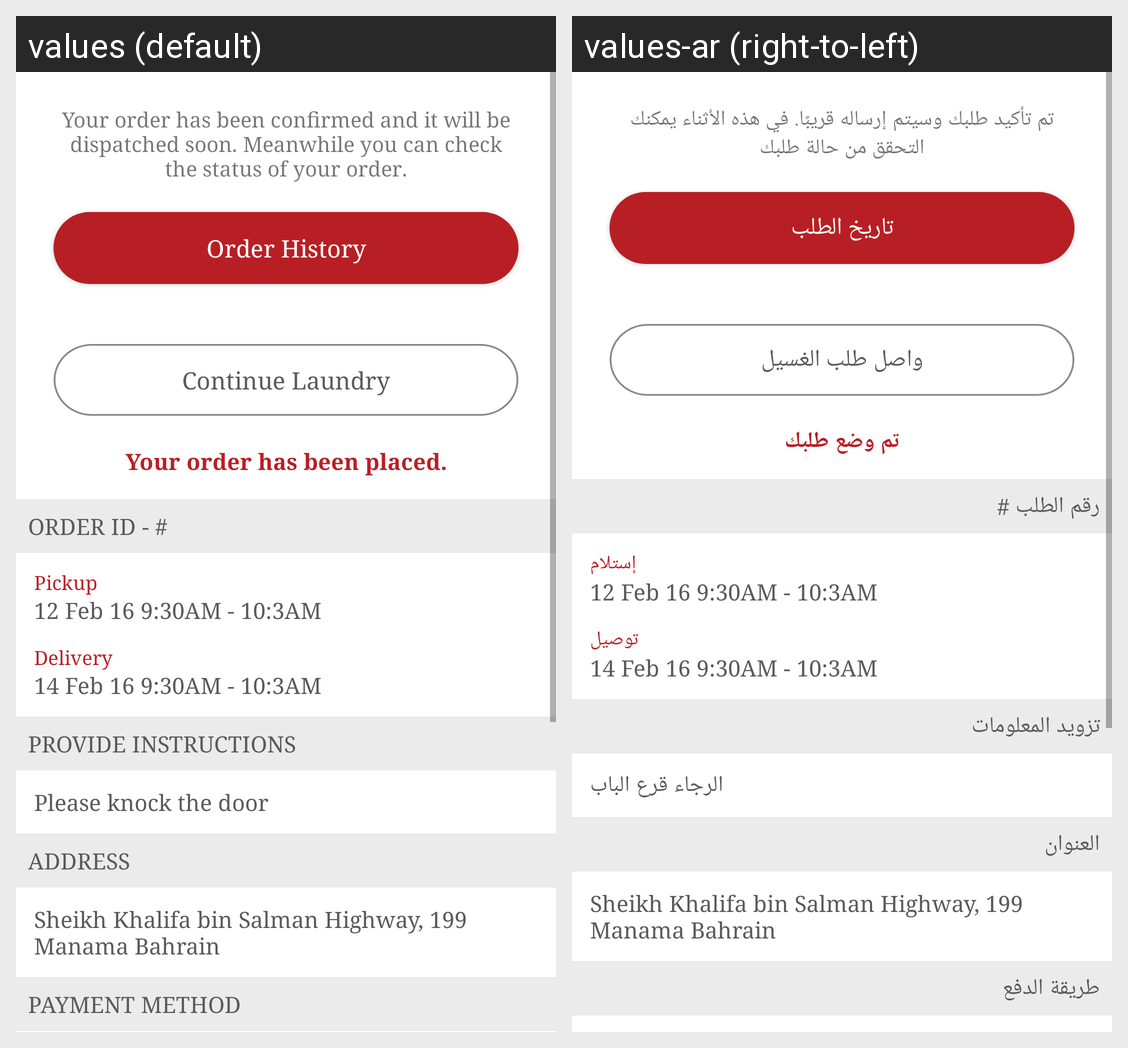

Here is an Android app screen in its default locale and in the app's own translations. Write out the translated-string differences for the strings that appear on this screen.
Android screen res/layout/fragment_order_summary.xml rendered under 2 locales, left to right: values (default), values-ar (right-to-left). Device: Nexus 5 (rendered at 1080×1920; each locale shown at half size, 540×960, under a caption strip naming it); theme AppTheme.
Strings drawn on this screen, with the default value and each locale's value (text and hints the layout hard-codes, and strings that could not be matched under every locale, appear in the picture but are not listed):

your_order_has_been_confirmed_and_we_will_be_dispatched_soon_meanwhile_you_can_check_status_of_your_order
  values: Your order has been confirmed and it will be dispatched soon. Meanwhile you can check the status of your order.
  values-ar: تم تأكيد طلبك وسيتم إرساله قريبًا. في هذه الأثناء يمكنك التحقق من حالة طلبك

order_history
  values: Order History
  values-ar: تاريخ الطلب

continue_laundry
  values: Continue Laundry
  values-ar: واصل طلب الغسيل

your_order_has_been_placed
  values: Your order has been placed.
  values-ar: تم وضع طلبك

order_id_1245
  values: ORDER ID - #
  values-ar: رقم الطلب #

pickup_address
  values: Pickup
  values-ar: إستلام

delivery_address
  values: Delivery
  values-ar: توصيل

provide_instruction
  values: PROVIDE INSTRUCTIONS
  values-ar: تزويد المعلومات

knock_the_door
  values: Please knock the door
  values-ar: الرجاء قرع الباب

addres
  values: ADDRESS
  values-ar: العنوان

sheikh_khalifa_bin_salman_highway_199_manama_bahrain
  values: Sheikh Khalifa bin Salman Highway, 199 Manama Bahrain
  values-ar: Sheikh Khalifa bin Salman Highway, 199 Manama Bahrain

payment_metho
  values: PAYMENT METHOD
  values-ar: طريقة الدفع
